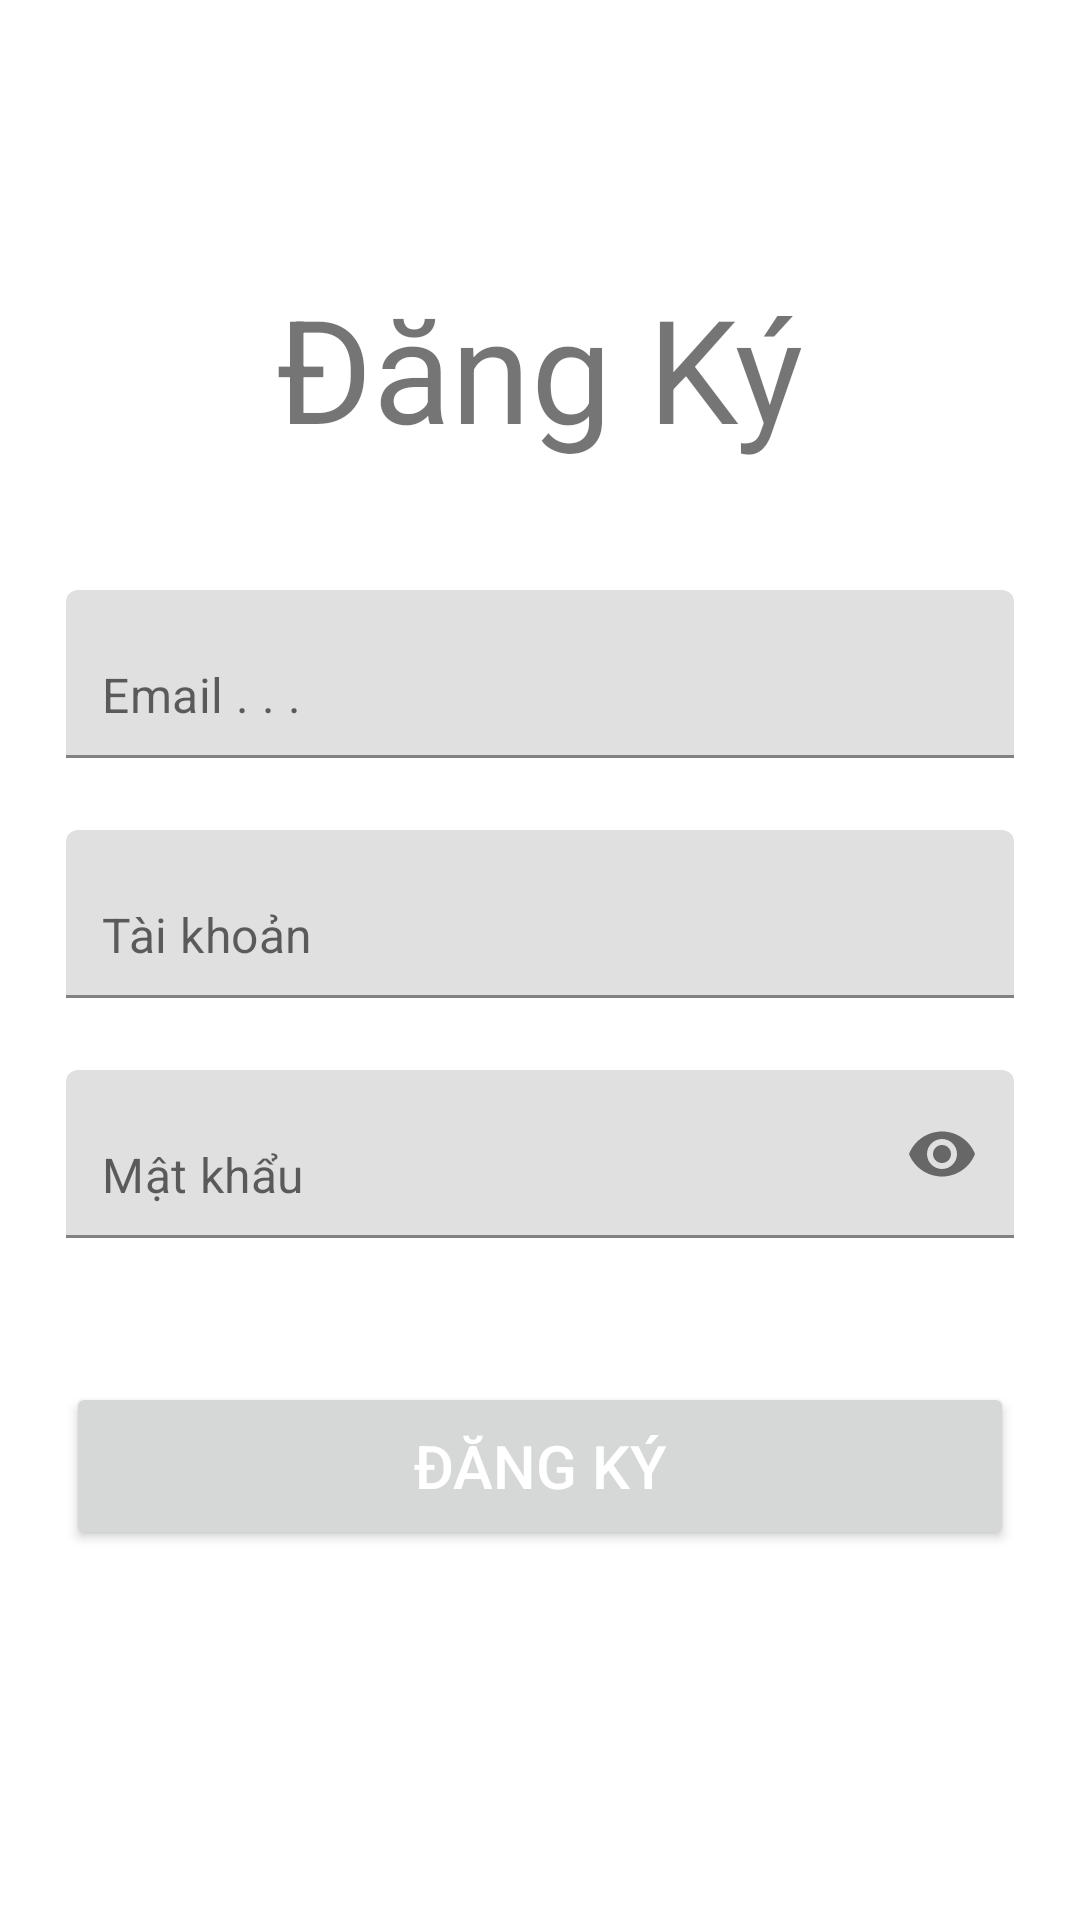

Write the Android layout XML for this screen, with the resource values it uses.
<!-- AndroidManifest.xml: application theme Theme.ASM_PH28014 -->
<!-- res/layout/activity_signup.xml -->
<?xml version="1.0" encoding="utf-8"?>
<RelativeLayout xmlns:android="http://schemas.android.com/apk/res/android"
    xmlns:app="http://schemas.android.com/apk/res-auto"
    xmlns:tools="http://schemas.android.com/tools"
    android:layout_width="match_parent"
    android:layout_height="match_parent"
    android:paddingBottom="48dp"
    android:background="@color/white"
    tools:context=".signup">

    <LinearLayout
        android:layout_width="match_parent"
        android:layout_height="wrap_content"
        android:layout_alignParentBottom="true"
        android:layout_marginBottom="73dp"
        android:gravity="center"
        android:orientation="vertical">

        <TextView
            android:id="@+id/tv_login"
            android:layout_width="wrap_content"
            android:layout_height="wrap_content"
            android:layout_marginTop="112dp"
            android:text="Đăng Ký"
            android:textSize="48sp" />

        <RelativeLayout
            android:layout_width="107dp"
            android:layout_height="6dp"
            android:layout_centerHorizontal="true"
            android:layout_marginTop="12dp" />

        <com.google.android.material.textfield.TextInputLayout
            android:layout_width="wrap_content"
            android:layout_height="wrap_content"
            android:layout_marginTop="24dp"
            app:hintEnabled="false">

            <com.google.android.material.textfield.TextInputEditText
                android:id="@+id/edtEmail_frame3"
                android:layout_width="316dp"
                android:layout_height="56dp"
                android:drawablePadding="6dp"
                android:hint="Email . . ."
                android:paddingHorizontal="12dp"

                />
        </com.google.android.material.textfield.TextInputLayout>

        <com.google.android.material.textfield.TextInputLayout
            android:layout_width="wrap_content"
            android:layout_height="wrap_content"
            android:layout_marginTop="24dp"
            app:hintEnabled="false">

            <com.google.android.material.textfield.TextInputEditText
                android:id="@+id/edtUsername_frame3"
                android:layout_width="316dp"
                android:layout_height="56dp"
                android:drawablePadding="6dp"
                android:hint="Tài khoản"
                android:paddingHorizontal="12dp"

                />
        </com.google.android.material.textfield.TextInputLayout>

        <com.google.android.material.textfield.TextInputLayout
            android:layout_width="wrap_content"
            android:layout_height="wrap_content"
            android:layout_marginTop="24dp"
            app:hintEnabled="false"
            app:passwordToggleEnabled="true">

            <com.google.android.material.textfield.TextInputEditText
                android:id="@+id/edtPassword_frame3"
                android:layout_width="316dp"
                android:layout_height="56dp"
                android:drawablePadding="6dp"
                android:hint="Mật khẩu"
                android:inputType="textPassword"
                android:paddingHorizontal="12dp" />
        </com.google.android.material.textfield.TextInputLayout>

        <Button
            android:id="@+id/btnSignUp_frame3"
            android:layout_width="316dp"
            android:layout_height="56dp"
            android:layout_marginTop="48dp"
            android:text="Đăng Ký"
            android:textColor="@color/white"
            android:textSize="20sp" />

        <LinearLayout
            android:layout_width="wrap_content"
            android:layout_height="wrap_content"
            android:layout_marginTop="24dp"
            android:gravity="center"
            android:orientation="horizontal">

            <TextView
                android:id="@+id/tv_goLogin"
                android:layout_width="wrap_content"
                android:layout_height="wrap_content"
                android:text="Bạn đã có tài khoản? Login"
                android:textSize="14sp" />

            <RelativeLayout
                android:layout_width="2dp"
                android:layout_height="24dp"
                android:layout_marginHorizontal="12dp" />
        </LinearLayout>
    </LinearLayout>
</RelativeLayout>
<!-- resources referenced by this layout -->
<resources>
  <style name="Theme.ASM_PH28014" parent="Theme.MaterialComponents.DayNight.NoActionBar">
          
          <item name="colorPrimary">#E6673AB7</item>
          <item name="colorPrimaryVariant">#E6673AB7</item>
          <item name="colorOnPrimary">@color/white</item>
          
          <item name="colorSecondary">@color/teal_200</item>
          <item name="colorSecondaryVariant">@color/teal_700</item>
          <item name="colorOnSecondary">@color/black</item>
          
          <item name="android:statusBarColor">?attr/colorPrimaryVariant</item>
          
      </style>
  <!-- not gathered from this repository: default colours our renderer supplied (Android Studio template values) -->
  <color name="teal_200">#FF03DAC5</color>
  <color name="teal_700">#FF018786</color>
  <color name="black">#FF000000</color>
  <color name="white">#FFFFFFFF</color>
</resources>
